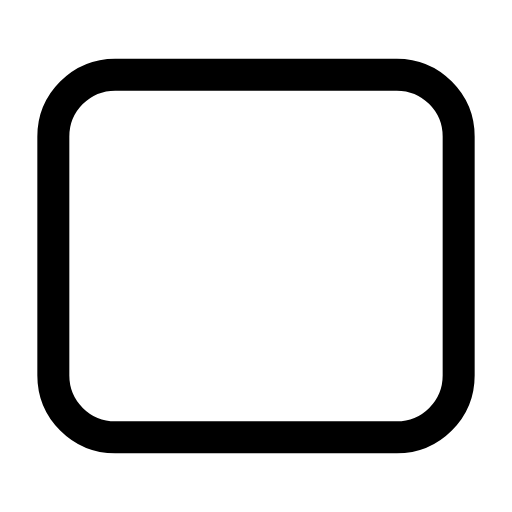
t = 0.00 s
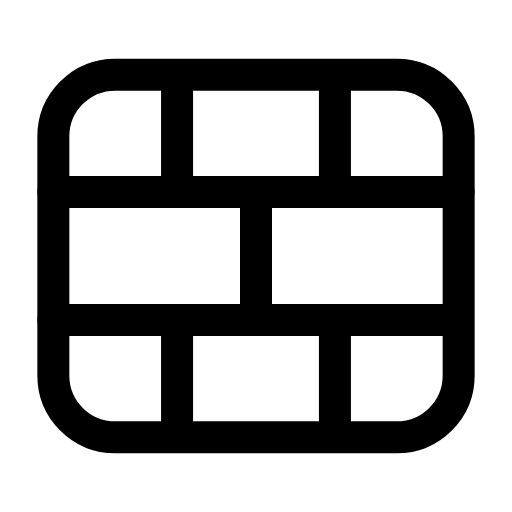
t = 0.31 s
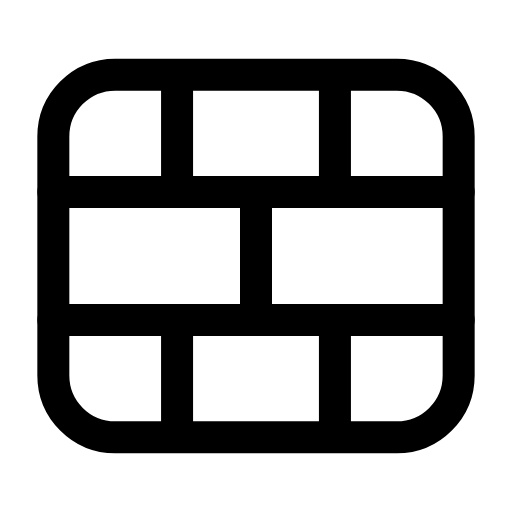
t = 0.63 s
t = 0.90 s: frame unchanged from t = 0.63 s, image omitted
t = 1.24 s: frame unchanged from t = 0.63 s, image omitted
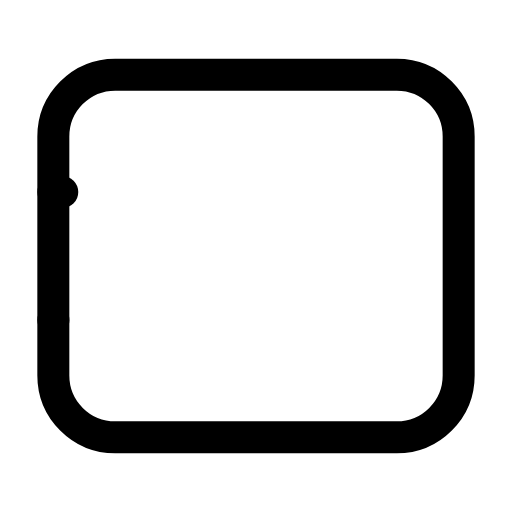
t = 1.53 s

The animated SVG that drew these frames (rendered in a browser with its animation timeline set to each time). Animation: 3 SMIL elements (animate=3); one cycle of 1.85 s, repeats indefinitely.

<svg xmlns="http://www.w3.org/2000/svg" width="24" height="24" viewBox="0 0 24 24" fill="none"><path stroke="currentColor" stroke-width="1.5" stroke-linecap="round" stroke-linejoin="round" fill="none" d="M5.4 3.5L18.6 3.5C20.2 3.5 21.5 4.8 21.5 6.4L21.5 17.6C21.5 19.2 20.2 20.5 18.6 20.5L5.4 20.5C3.8 20.5 2.5 19.2 2.5 17.6L2.5 6.4C2.5 4.8 3.8 3.5 5.4 3.5Z"></path><line stroke="currentColor" stroke-width="1.5" stroke-linecap="round" stroke-linejoin="round" fill="none" x1="2.5" y1="9" x2="21.5" y2="9" pathLength="1" stroke-dasharray="1"><animate attributeName="stroke-dashoffset" values="1;1;0;0;0;0;1;1;1" keyTimes="0;0.036;0.189;0.45;0.6;0.774;0.876;0.9;1" dur="1.85s" repeatCount="indefinite" calcMode="spline" keySplines="0.16 1 0.3 1;0.16 1 0.3 1;0.16 1 0.3 1;0.16 1 0.3 1;0.16 1 0.3 1;0.16 1 0.3 1;0.16 1 0.3 1;0.16 1 0.3 1"/></line><line stroke="currentColor" stroke-width="1.5" stroke-linecap="round" stroke-linejoin="round" fill="none" x1="2.5" y1="15" x2="21.5" y2="15" pathLength="1" stroke-dasharray="1"><animate attributeName="stroke-dashoffset" values="1;1;0;0;0;0;1;1;1" keyTimes="0;0.09;0.2475;0.45;0.6;0.735;0.84;0.9;1" dur="1.85s" repeatCount="indefinite" calcMode="spline" keySplines="0.16 1 0.3 1;0.16 1 0.3 1;0.16 1 0.3 1;0.16 1 0.3 1;0.16 1 0.3 1;0.16 1 0.3 1;0.16 1 0.3 1;0.16 1 0.3 1"/></line><path stroke="currentColor" stroke-width="1.5" stroke-linecap="round" stroke-linejoin="round" fill="none" d="M8.3 3.6L8.3 9M15.7 3.6L15.7 9M12 9L12 15M8.3 15L8.3 20.4M15.7 15L15.7 20.4" pathLength="1" stroke-dasharray="1"><animate attributeName="stroke-dashoffset" values="1;1;0;0;0;0;1;1;1" keyTimes="0;0.144;0.306;0.45;0.6;0.696;0.804;0.9;1" dur="1.85s" repeatCount="indefinite" calcMode="spline" keySplines="0.16 1 0.3 1;0.16 1 0.3 1;0.16 1 0.3 1;0.16 1 0.3 1;0.16 1 0.3 1;0.16 1 0.3 1;0.16 1 0.3 1;0.16 1 0.3 1"/></path></svg>
